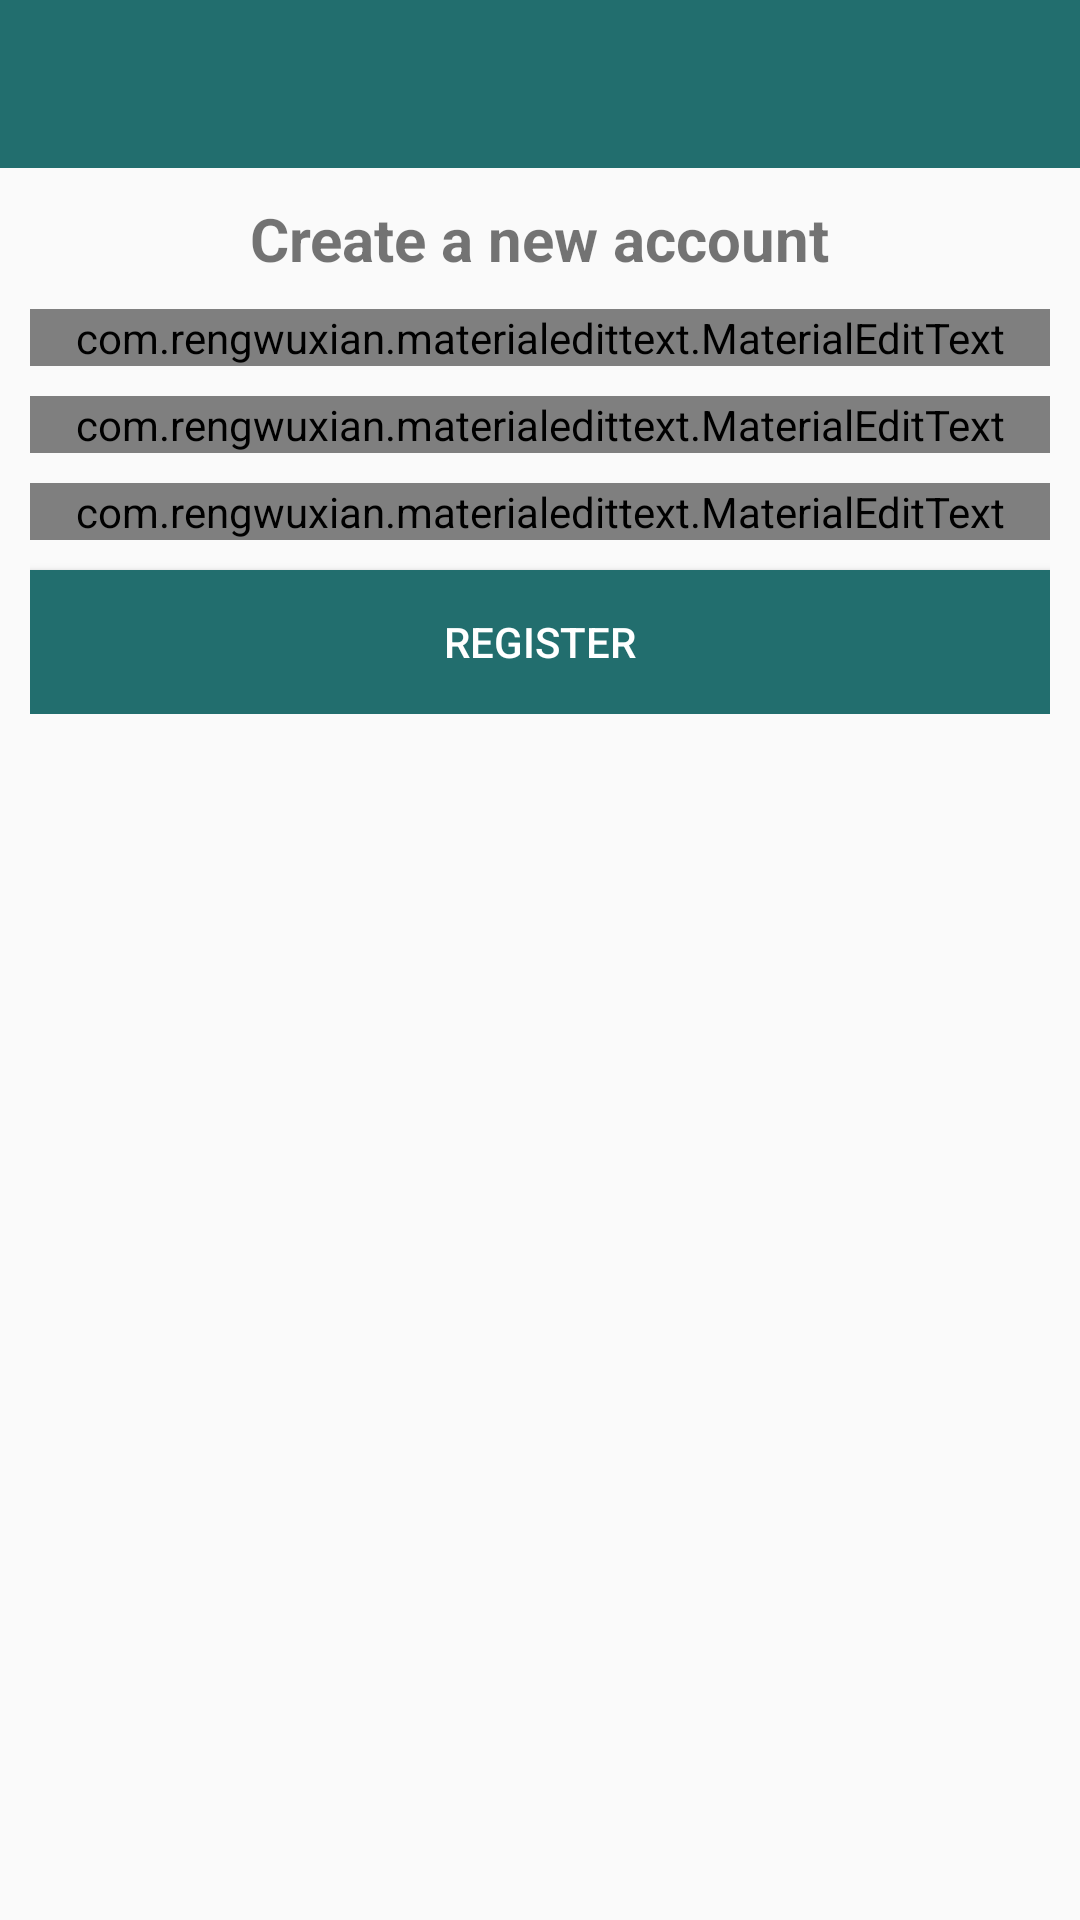

This screen was rendered from an Android layout file. Write that file and the resources it references.
<!-- AndroidManifest.xml: application theme AppTheme -->
<!-- res/layout/activity_register.xml -->
<?xml version="1.0" encoding="utf-8"?>
<RelativeLayout xmlns:android="http://schemas.android.com/apk/res/android"
    xmlns:app="http://schemas.android.com/apk/res-auto"
    xmlns:tools="http://schemas.android.com/tools"
    android:layout_width="match_parent"
    android:layout_height="match_parent"
    tools:context=".RegisterActivity">

    <include
        android:id="@+id/toolbar"
        layout="@layout/bar_layout"
        />

    <LinearLayout
        android:layout_width="match_parent"
        android:layout_height="wrap_content"
        android:orientation="vertical"
        android:padding="10dp"
        android:gravity="center_horizontal"
        android:layout_below="@id/toolbar">

        <TextView
            android:layout_width="wrap_content"
            android:layout_height="wrap_content"
            android:text="Create a new account"
            android:textSize="20sp"
            android:textStyle="bold"
            />
        
        <com.rengwuxian.materialedittext.MaterialEditText
            android:id="@+id/username"
            android:layout_width="match_parent"
            android:layout_height="wrap_content"
            app:met_floatingLabel="normal"
            android:layout_marginTop="10dp"
            android:hint="Username"
            />

        <com.rengwuxian.materialedittext.MaterialEditText
            android:id="@+id/email"
            android:inputType="textEmailAddress"
            android:layout_width="match_parent"
            android:layout_height="wrap_content"
            app:met_floatingLabel="normal"
            android:layout_marginTop="10dp"
            android:hint="Email"
            />

        <com.rengwuxian.materialedittext.MaterialEditText
            android:id="@+id/password"
            android:inputType="textPassword"
            android:layout_width="match_parent"
            android:layout_height="wrap_content"
            app:met_floatingLabel="normal"
            android:layout_marginTop="10dp"
            android:hint="Password"
            />


        <Button
            android:id="@+id/btn_register"
            android:layout_width="match_parent"
            android:layout_height="wrap_content"
            android:text="Register"
            android:background="@color/colorPrimaryDark"
            android:layout_marginTop="10dp"
            android:textColor="#fff"
            />


    </LinearLayout>



</RelativeLayout>
<!-- res/layout/bar_layout.xml (included above) -->
<?xml version="1.0" encoding="utf-8"?>
<androidx.appcompat.widget.Toolbar xmlns:android="http://schemas.android.com/apk/res/android"
    android:layout_width="match_parent"
    android:layout_height="wrap_content"
    xmlns:app="http://schemas.android.com/apk/res-auto"
    android:id="@+id/toolbar"
    android:theme="@style/Base.ThemeOverlay.AppCompat.Dark.ActionBar"
    app:popupTheme="@style/MenuStyle"
    android:background="@color/colorPrimaryDark">

</androidx.appcompat.widget.Toolbar>
<!-- resources referenced by this layout -->
<resources>
  <color name="colorPrimaryDark">#226e6e</color>
  <style name="MenuStyle" parent="Theme.AppCompat.Light">
          <item name="android:background">@android:color/white</item>
      </style>
  <style name="AppTheme" parent="Theme.AppCompat.Light.NoActionBar">
          
          <item name="colorPrimary">@color/colorPrimary</item>
          <item name="colorPrimaryDark">@color/colorPrimaryDark</item>
          <item name="colorAccent">@color/colorAccent</item>
      </style>
  <color name="colorPrimary">#3A9A9A</color>
  <color name="colorAccent">#03DAC5</color>
</resources>
